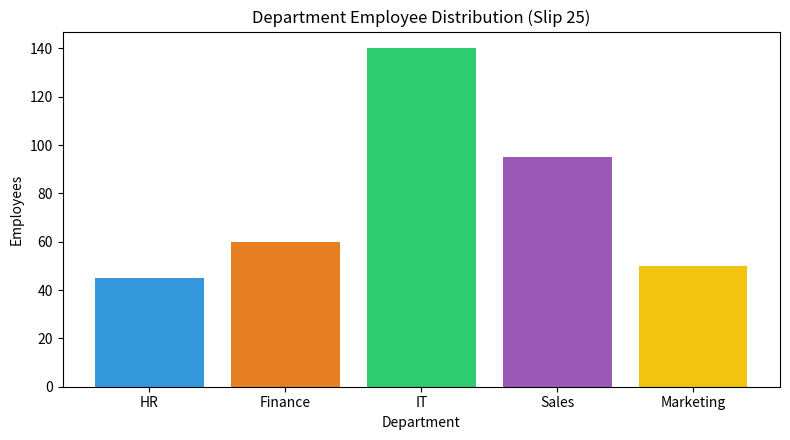

Write the Python code that produced this figure.
import matplotlib.pyplot as plt

categories = ['HR', 'Finance', 'IT', 'Sales', 'Marketing']
counts = [45, 60, 140, 95, 50]

plt.figure(figsize=(8, 4.5))
plt.bar(categories, counts, color=['#3498db', '#e67e22', '#2ecc71', '#9b59b6', '#f1c40f'])
plt.title('Department Employee Distribution (Slip 25)')
plt.xlabel('Department')
plt.ylabel('Employees')
plt.tight_layout()
plt.savefig('ds_slip_25_q1.png')
print("[+] Bar chart saved.")
